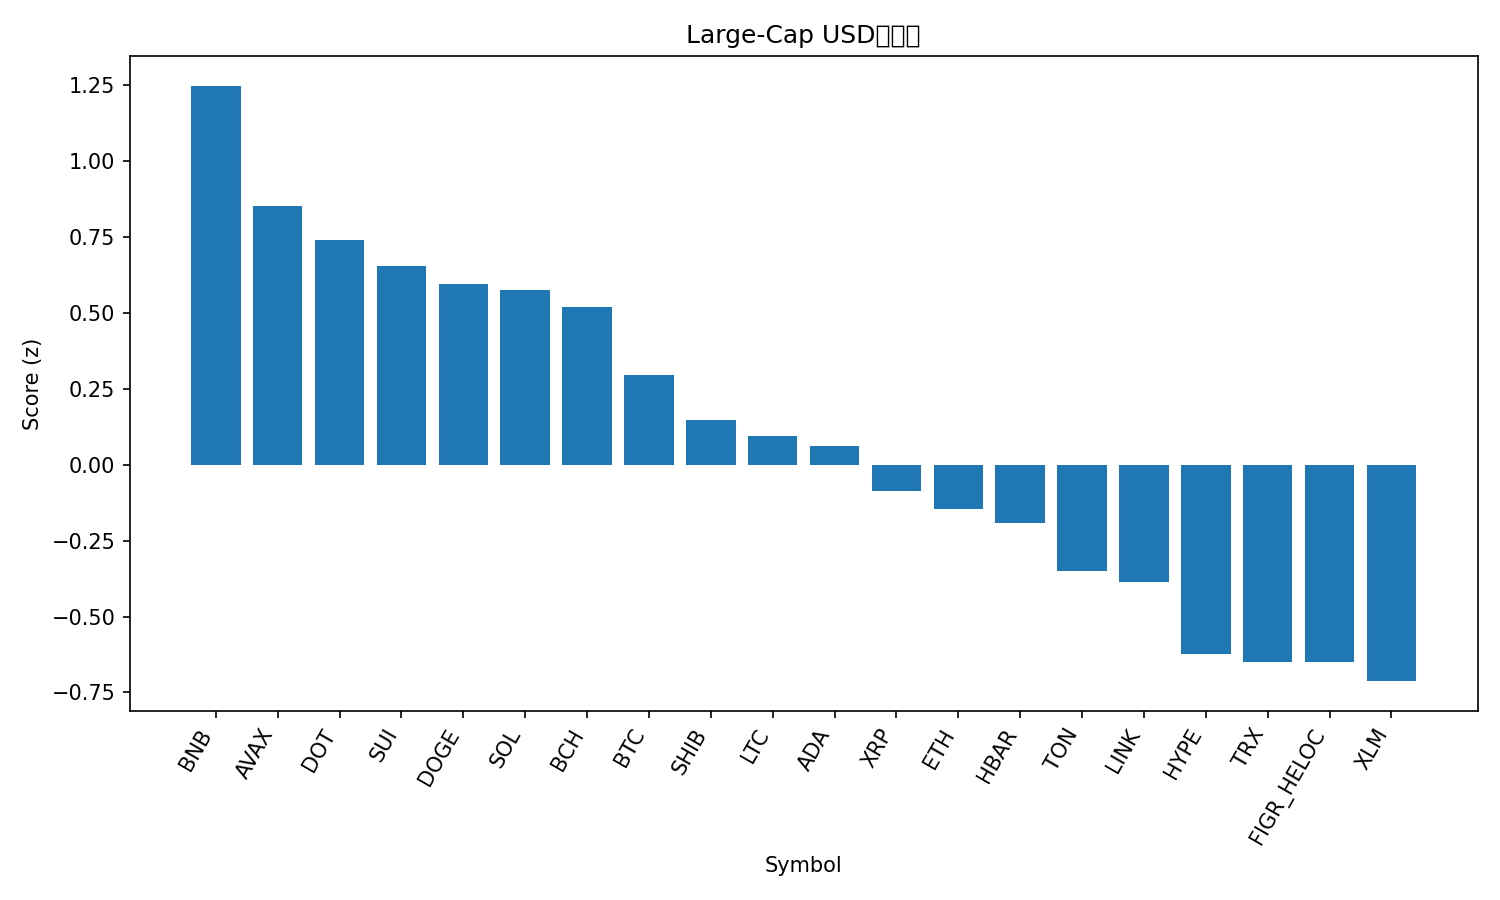

The data file committed next to this chart (first rows):
rank, name, symbol, price, pct_1h, pct_24h, pct_7d, pct_1h_vs_btc, pct_24h_vs_btc, pct_7d_vs_btc, market_cap_rank, market_cap, volume_usd, score
1, BNB, BNB, 953, 0.1381, 3.547, 9.047, -0.06219, 2.447, 3.957, 5, 132605697474, 1733705600, 1.249
2, Avalanche, AVAX, 30.02, -0.1086, 3.018, 15.3, -0.3089, 1.918, 10.21, 19, 12677250429, 1329996587, 0.8532
3, Polkadot, DOT, 4.27, 0.1209, 2.773, 5.129, -0.07937, 1.673, 0.03913, 34, 6495494557, 285645975, 0.7414
4, Sui, SUI, 3.62, -0.07472, 3.444, 5.529, -0.275, 2.344, 0.4397, 18, 12918569619, 1089256381, 0.654
5, Dogecoin, DOGE, 0.2681, 0.1639, 1.411, 11.84, -0.03635, 0.3109, 6.747, 8, 40419986625, 4025480670, 0.597
6, Solana, SOL, 237.7, 0.08905, 1.837, 10.63, -0.1112, 0.7368, 5.542, 6, 129068327575, 7371931299, 0.5774
7, Bitcoin Cash, BCH, 600.9, 0.2763, 1.569, 4.073, 0.076, 0.4693, -1.016, 23, 11974594543, 282444498, 0.5201
8, Bitcoin, BTC, 116683, 0.2003, 1.1, 5.09, 0.0, 0.0, 0.0, 1, 2322909983805, 39437407579, 0.2957
9, Shiba Inu, SHIB, 1.319e-05, 0.1197, 1.514, 2.73, -0.08056, 0.4145, -2.36, 31, 7772086346, 181420900, 0.1461
10, Litecoin, LTC, 115, 0.1073, 1.436, 2.752, -0.09298, 0.3356, -2.338, 27, 8774532753, 513370973, 0.09399
11, Cardano, ADA, 0.8755, 0.03676, 1.81, 1.689, -0.1635, 0.7103, -3.4, 11, 31958000382, 1532221173, 0.06293
12, XRP, XRP, 3.04, 0.02517, 1.327, 2.895, -0.1751, 0.2271, -2.195, 3, 181468508236, 4632843949, -0.08552
13, Ethereum, ETH, 4485, 0.2743, -0.3347, 4.644, 0.07404, -1.435, -0.4454, 2, 541038321816, 27623811989, -0.145
14, Hedera, HBAR, 0.2378, -0.07408, 1.301, 5.207, -0.2744, 0.2007, 0.1179, 25, 10078572715, 181986771, -0.192
15, Toncoin, TON, 3.17, -0.04131, 1.016, 2.698, -0.2416, -0.08417, -2.391, 29, 8075987760, 114278468, -0.3509
16, Chainlink, LINK, 23.51, 0.05213, 0.4998, 2.426, -0.1482, -0.6001, -2.663, 13, 15932745973, 668859711, -0.3862
17, Hyperliquid, HYPE, 53.85, -0.236, 1.238, 2.79, -0.4363, 0.1378, -2.3, 16, 14577768325, 510868511, -0.6251
18, TRON, TRX, 0.3424, 0.08707, -0.3469, 2.436, -0.1132, -1.447, -2.654, 10, 32405077344, 708458916, -0.6484
19, Figure Heloc, FIGR_HELOC, 0.9984, 0.0104, 0.2848, 0.1464, -0.1899, -0.8152, -4.943, 20, 12473945626, 23847873, -0.6492
20, Stellar, XLM, 0.3857, -0.3762, 1.583, 3.753, -0.5765, 0.4829, -1.337, 21, 12264569717, 258032787, -0.7129
21, Cronos, CRO, 0.232, -0.6597, 0.8224, -8.026, -0.86, -0.2776, -13.12, 28, 8074768900, 45812375, -2.055
